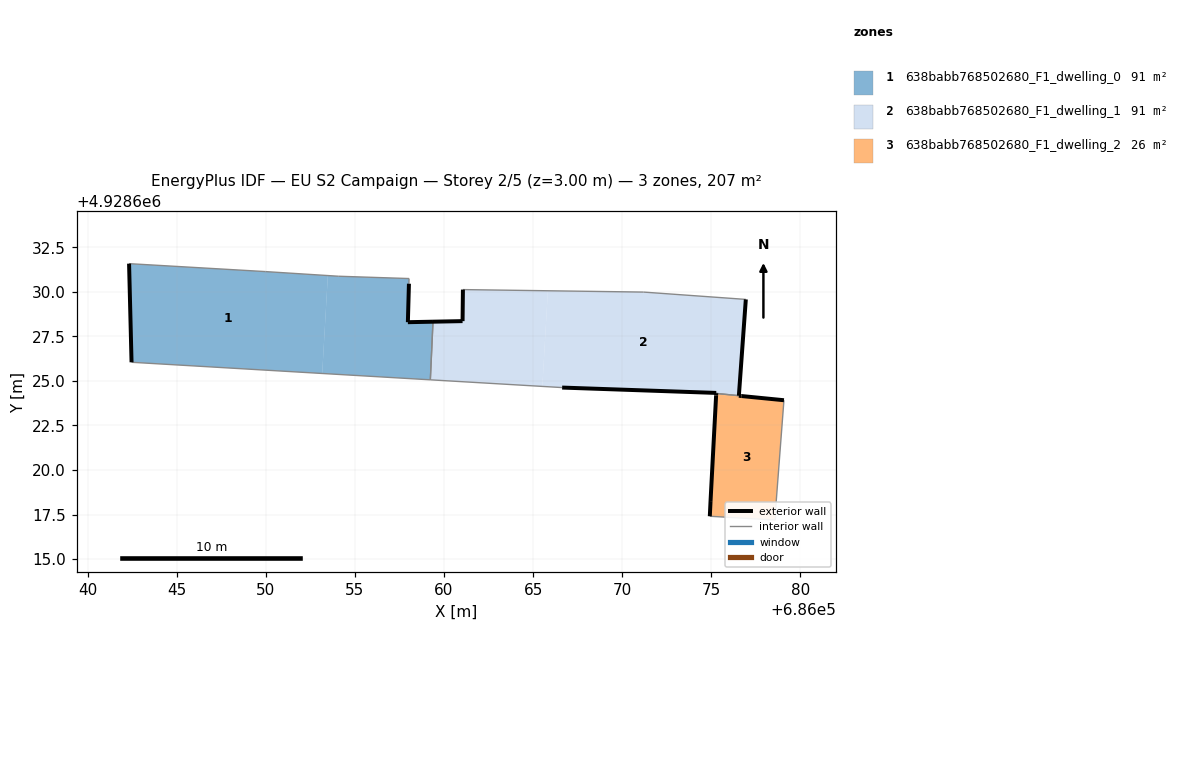
=== STOREY PLAN SPEC (per zone: floor XY polygon, exterior-wall plan segments, windows/doors) ===
zone 1: 638babb768502680_F1_dwelling_0  (90.6 m²)
  floor: (686053.16, 4928625.42) (686053.48, 4928630.91) (686049.99, 4928631.14) (686042.32, 4928631.58) (686042.46, 4928626.05)
  floor: (686059.23, 4928625.06) (686059.38, 4928628.32) (686057.97, 4928628.30) (686058.03, 4928630.46) (686058.04, 4928630.75) (686054.07, 4928630.88) (686053.48, 4928630.91) (686053.16, 4928625.42)
  exterior wall: (686058.03, 4928630.46) – (686057.97, 4928628.30)  [2.2 m]
  exterior wall: (686057.97, 4928628.30) – (686059.38, 4928628.33)  [1.4 m]
  exterior wall: (686042.46, 4928626.05) – (686042.32, 4928631.58)  [5.5 m]
  interior walls: 6
zone 2: 638babb768502680_F1_dwelling_1  (90.5 m²)
  floor: (686065.52, 4928624.69) (686065.83, 4928630.06) (686061.06, 4928630.13) (686061.04, 4928628.36) (686059.38, 4928628.32) (686059.23, 4928625.06)
  floor: (686076.55, 4928624.17) (686076.94, 4928629.58) (686071.20, 4928629.99) (686065.83, 4928630.06) (686065.52, 4928624.69) (686066.63, 4928624.63) (686075.28, 4928624.33) (686075.28, 4928624.30)
  exterior wall: (686061.04, 4928628.36) – (686061.06, 4928630.13)  [1.8 m]
  exterior wall: (686076.94, 4928629.58) – (686076.55, 4928624.17)  [5.4 m]
  exterior wall: (686075.28, 4928624.30) – (686075.28, 4928624.33)  [0.0 m]
  exterior wall: (686075.28, 4928624.33) – (686066.63, 4928624.63)  [8.7 m]
  exterior wall: (686059.38, 4928628.33) – (686061.04, 4928628.36)  [1.7 m]
  interior walls: 5
zone 3: 638babb768502680_F1_dwelling_2  (25.5 m²)
  floor: (686078.60, 4928617.19) (686078.63, 4928618.03) (686079.08, 4928623.92) (686076.70, 4928624.15) (686075.28, 4928624.30) (686075.27, 4928624.18) (686074.96, 4928618.26) (686074.92, 4928617.40)
  exterior wall: (686074.96, 4928618.26) – (686075.27, 4928624.18)  [5.9 m]
  exterior wall: (686075.27, 4928624.18) – (686075.28, 4928624.30)  [0.1 m]
  exterior wall: (686076.70, 4928624.15) – (686079.08, 4928623.92)  [2.4 m]
  exterior wall: (686074.92, 4928617.40) – (686074.96, 4928618.26)  [0.9 m]
  exterior wall: (686076.55, 4928624.17) – (686076.70, 4928624.15)  [0.1 m]
  interior walls: 4

=== DERIVED (storey summary) ===
Building: EU S2 Campaign
Storey: 2 of 5  (floor level z = 3.00 m)
Storey gross floor area: 206.6 m²
Zones on this storey: 3
  - 638babb768502680_F1_dwelling_0: floor 90.6 m²; exterior wall 9.1 m (27.3 m²); WWR 0.0%
  - 638babb768502680_F1_dwelling_1: floor 90.5 m²; exterior wall 17.5 m (52.6 m²); WWR 0.0%
  - 638babb768502680_F1_dwelling_2: floor 25.5 m²; exterior wall 9.4 m (28.3 m²); WWR 0.0%
Zone adjacency (shared interzone walls):
  - 638babb768502680_F1_dwelling_0 ↔ 638babb768502680_F1_dwelling_1
  - 638babb768502680_F1_dwelling_1 ↔ 638babb768502680_F1_dwelling_2